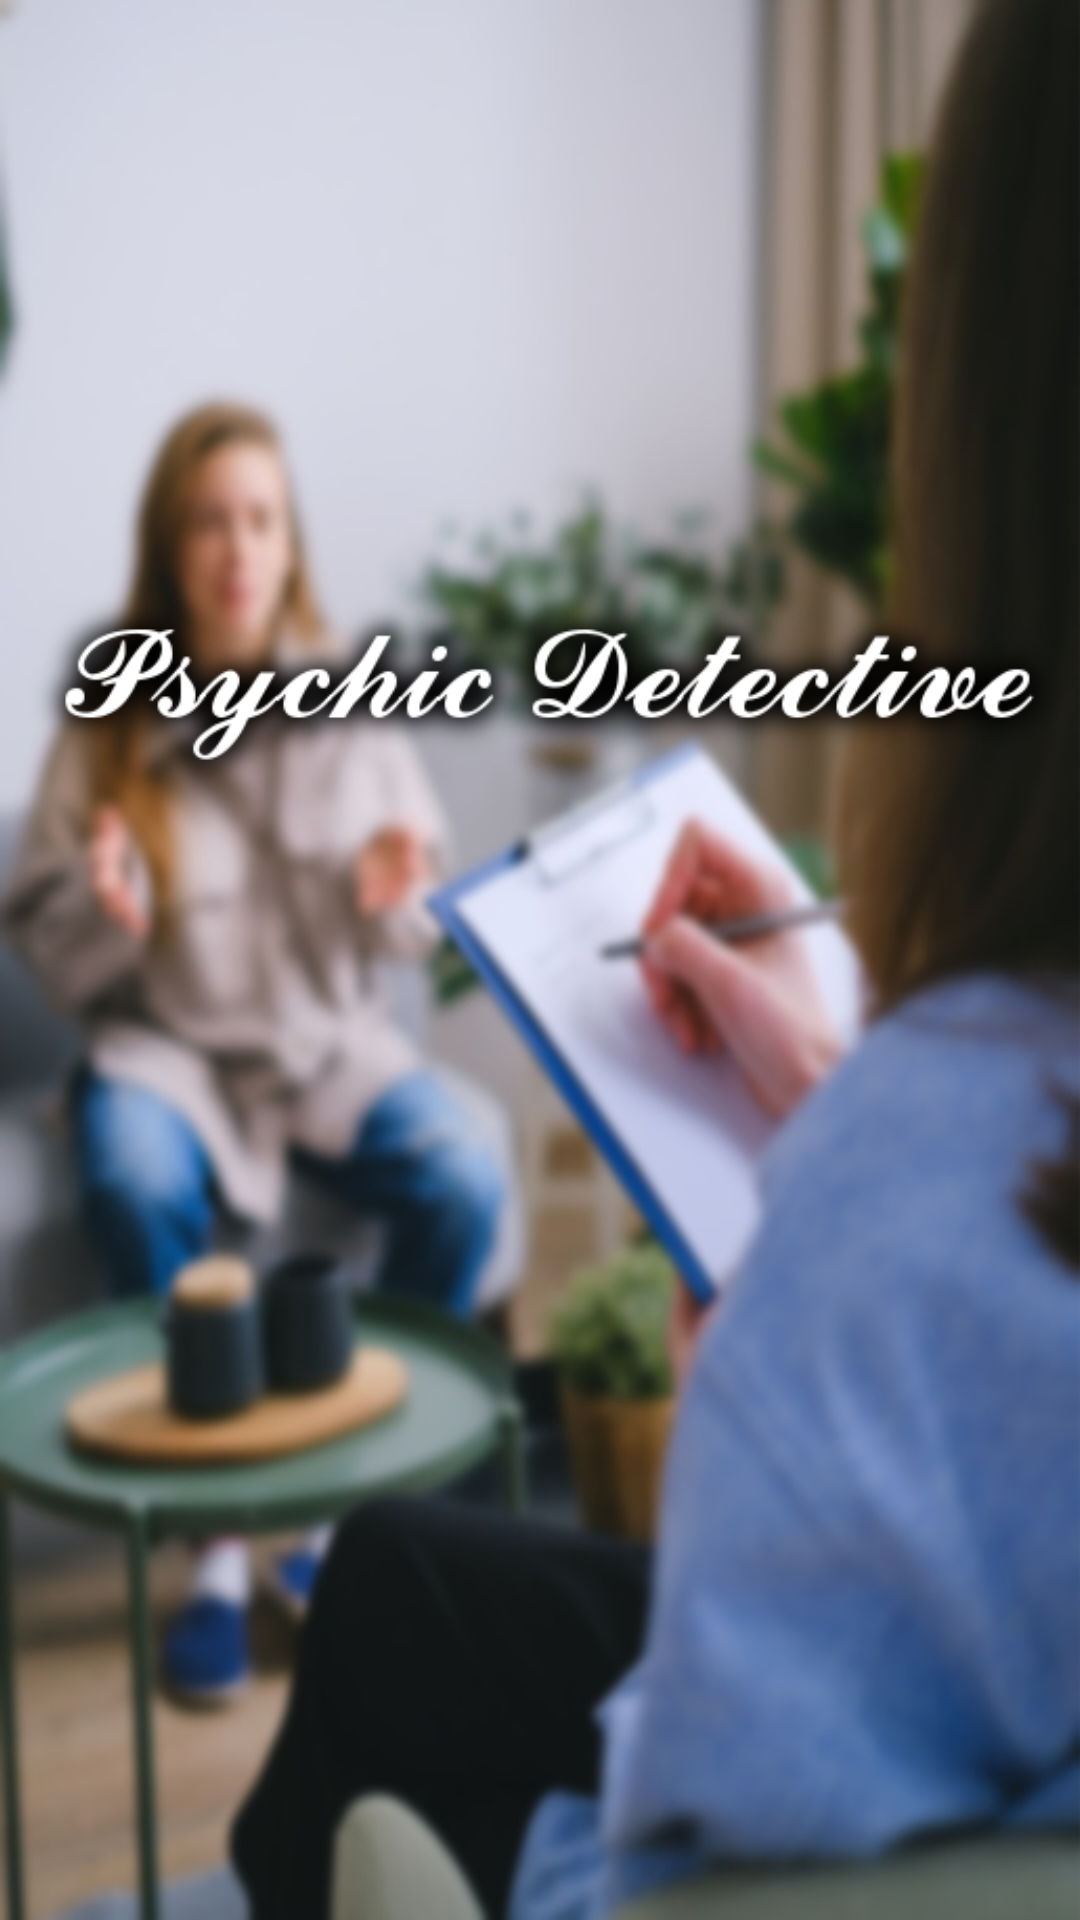

Produce the Android XML layout that renders to this screen, including the resource entries it uses.
<!-- AndroidManifest.xml: application theme Theme.gp -->
<!-- res/layout/sign_option.xml -->
<?xml version="1.0" encoding="utf-8"?>
<RelativeLayout xmlns:android="http://schemas.android.com/apk/res/android"
    xmlns:app="http://schemas.android.com/apk/res-auto"
    xmlns:tools="http://schemas.android.com/tools"
    android:layout_width="match_parent"
    android:layout_height="match_parent"
    android:background="@drawable/blur302"
    tools:context=".question_activity">


    <LinearLayout
        android:layout_width="wrap_content"
        android:layout_height="wrap_content"
        android:orientation="vertical">


    </LinearLayout>

    <Button
        android:id="@+id/SIGNUP"
        android:layout_width="wrap_content"
        android:layout_height="85dp"
        android:layout_alignParentStart="true"
        android:layout_alignParentTop="true"
        android:layout_alignParentEnd="true"
        android:layout_alignParentBottom="true"
        android:layout_marginStart="55dp"
        android:layout_marginTop="493dp"
        android:layout_marginEnd="193dp"
        android:layout_marginBottom="152dp"
        android:background="@drawable/transwhite"
        android:text="sign UP"
        android:textColor="@color/white" />

    <Button
        android:id="@+id/SIGNIN"
        android:layout_width="75dp"
        android:layout_height="61dp"
        android:layout_alignParentStart="true"
        android:layout_alignParentTop="true"
        android:layout_alignParentEnd="true"
        android:layout_alignParentBottom="true"
        android:layout_marginStart="191dp"
        android:layout_marginTop="492dp"
        android:layout_marginEnd="57dp"
        android:layout_marginBottom="153dp"
        android:background="@drawable/transwhite"
        android:text="Sign IN"
        android:textColor="@color/white" />

    <ImageView
        android:id="@+id/imageView"
        android:layout_width="match_parent"
        android:layout_height="358dp"
        android:layout_alignParentStart="true"
        android:layout_alignParentTop="true"
        android:layout_alignParentEnd="true"
        android:layout_alignParentBottom="true"
        android:layout_marginStart="3dp"
        android:layout_marginTop="98dp"
        android:layout_marginEnd="-3dp"
        android:layout_marginBottom="275dp"
        app:srcCompat="@drawable/name_pro" />


</RelativeLayout>
<!-- resources referenced by this layout -->
<resources>
  <color name="white">#FFFFFFFF</color>
  <!-- drawable blur302: jpeg bitmap (drawable-v24, 94341 bytes) -->
  <!-- drawable name_pro: png bitmap (drawable-v24, 32505 bytes) -->
  <!-- drawable transwhite (drawable-v24) -->
  <?xml version="1.0" encoding="utf-8"?>
  <selector xmlns:android="http://schemas.android.com/apk/res/android">
      <item>
          <shape android:shape="rectangle" >
              <corners android:radius="20dp"/>
  
              <solid android:color="@color/cardview_shadow_end_color" android:width="1dp"/>
              <stroke android:color="@color/white" android:width="3dp"/>
          </shape>
      </item>
  </selector>
  <style name="Theme.gp" parent="Theme.MaterialComponents.DayNight.NoActionBar">
          
          <item name="colorPrimary">@color/white</item>
          <item name="colorPrimaryVariant">@color/white</item>
          <item name="colorOnPrimary">@color/white</item>
          
          <item name="colorSecondary">@color/teal_200</item>
          <item name="colorSecondaryVariant">@color/teal_700</item>
          <item name="colorOnSecondary">@color/black</item>
          
          <item name="android:statusBarColor" tools:targetApi="l">?attr/colorPrimaryVariant</item>
          
      </style>
  <color name="teal_200">#FF03DAC5</color>
  <color name="teal_700">#FF018786</color>
  <color name="black">#FF000000</color>
</resources>
